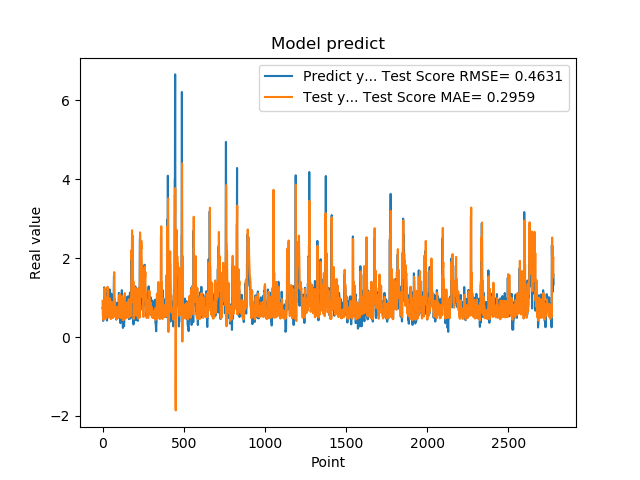

The file beside this chart, header and first rows:
7.321749925613403320e-01, 9.176883507421917940e-01
7.321749925613403320e-01, 7.466139261290807294e-01
7.640249729156494141e-01, 5.142205098386877227e-01
7.640249729156494141e-01, 5.281418382364553299e-01
4.072830080986022949e-01, 5.144199354463474538e-01
4.752210080623625599e-01, 4.334020063191034722e-01
4.752210080623625599e-01, 4.660339053827710076e-01
8.781340122222900391e-01, 5.683159104173476361e-01
8.781340122222900391e-01, 8.216616964876403140e-01
7.414129972457885742e-01, 8.697055895381126112e-01
1.258002042770385520e+00, 6.719837528186098918e-01
1.258002042770385520e+00, 1.038728034396702915e+00
1.069700956344604492e+00, 1.241613006792758656e+00
1.069700956344604492e+00, 1.084640976938866075e+00
7.274609804153442383e-01, 1.061632974040273680e+00
7.892770171165466309e-01, 8.988428220371165178e-01
7.892770171165466309e-01, 7.951734408388582143e-01
6.237750053405761719e-01, 7.210409563977767666e-01
6.237750053405761719e-01, 5.696160506528417100e-01
6.914690136909484863e-01, 4.628938289977315712e-01
8.557710051536558948e-01, 5.323417700044428269e-01
8.557710051536558948e-01, 6.542007555610731551e-01
7.093830108642578125e-01, 6.733516456051896748e-01
7.093830108642578125e-01, 5.433953798035253691e-01
1.014547944068908691e+00, 4.945239150591017596e-01
1.115731000900268555e+00, 7.642213498911200054e-01
1.115731000900268555e+00, 9.696671805331673610e-01
4.182830154895783026e-01, 9.994004239921491228e-01
4.182830154895783026e-01, 5.819104361331448594e-01
1.002280950546264648e+00, 5.284190722904194004e-01
1.218860983848571777e+00, 9.952649507003209495e-01
1.218860983848571777e+00, 1.272285136046803267e+00
1.143296003341674805e+00, 1.204390716964882868e+00
1.143296003341674805e+00, 1.124981663930343601e+00
6.528189778327941895e-01, 1.187082670109629978e+00
6.746559739112854004e-01, 8.608670721530287118e-01
6.746559739112854004e-01, 7.227933106431481125e-01
6.009536385536193848e-01, 7.103155950628975424e-01
6.009536385536193848e-01, 6.167710379105060259e-01
6.694570183753967285e-01, 4.987682877528459291e-01
6.538079977035522461e-01, 5.483685231159389772e-01
6.538079977035522461e-01, 5.553958005269334919e-01
7.814120054244995117e-01, 5.431015977149027396e-01
7.814120054244995117e-01, 5.984635620076483864e-01
1.206303954124450906e+00, 5.939208909621224164e-01
8.469259738922119141e-01, 9.774188847653562107e-01
8.469259738922119141e-01, 8.189196047825466618e-01
8.286409974098205566e-01, 7.057296294757293698e-01
8.286409974098205566e-01, 7.349795505926762784e-01
6.482390165328979492e-01, 7.669035514477128279e-01
5.623700022697448730e-01, 4.915645603423021148e-01
5.623700022697448730e-01, 4.537961899101072283e-01
7.183309793472290039e-01, 4.941908494451757172e-01
7.183309793472290039e-01, 6.037016725162736019e-01
1.099647998809814453e+00, 6.203550033486220361e-01
9.541710019111632191e-01, 8.938216627111398305e-01
9.541710019111632191e-01, 8.603492859291375083e-01
7.290139794349670410e-01, 7.913117740318938997e-01
7.290139794349670410e-01, 6.602595981909129552e-01
6.694499850273132324e-01, 6.459956298202639280e-01
8.631219863891601562e-01, 5.557711843813227803e-01
... 2,719 more rows
